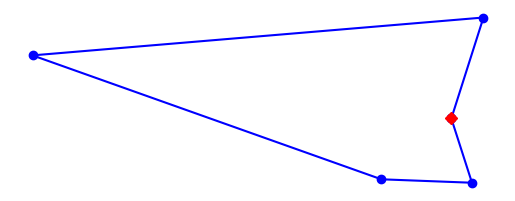

Python code for this plot:
import random
from itertools import permutations
import matplotlib.pyplot as plt
from time import perf_counter
from collections import Counter

alltours = permutations
aCity = complex

def distance_tour(aTour):
    return sum(distance_points(aTour[i - 1], aTour[i])
               for i in range(len(aTour)))

def distance_points(first, second): return abs(first - second)

def generate_cities (number_of_cities):
    seed = 111; width = 500; height=300
    random.seed((number_of_cities))
    return frozenset(aCity(random.randint(1,width), random.randint(1,height))
                     for c in range(number_of_cities))

def brute_force(cities):
    "Generate all possible tours of the cities and chose the shortest tour."
    return shortest_tour(alltours(cities))

def shortest_tour(tours): return min(tours, key=distance_tour)


def visualize_tour(tour, style='bo-'):
    if len(tour) > 1000: plt.figure(figsize=(15,10))
    start = tour[0:1]
    visualize_segment(tour + start, style)
    visualize_segment(start, 'rD')

def visualize_segment(segment, style='bo-'):
    plt.plot([X(c) for c in segment], [Y(c) for c in segment], style, clip_on=False)
    plt.axis('scaled')
    plt.axis('off')

def X(city): "X axis"; return city.real

def Y(city): "Y axis"; return city.imag


def tsp(algorithm,cities):
    t0 = perf_counter()
    tour = algorithm(cities)
    t1 = perf_counter()
    assert Counter(tour) == Counter(cities)
    visualize_tour(tour)
    print("{}: {} cities -> tour length {:.0f} (in {:.3} sec)".format(name(algorithm), len(tour), distance_tour(tour),t1-t0))

def name(algorithm): return algorithm.__name__.replace('_tsp', '')

tsp(brute_force,generate_cities(5))
plt.show()
